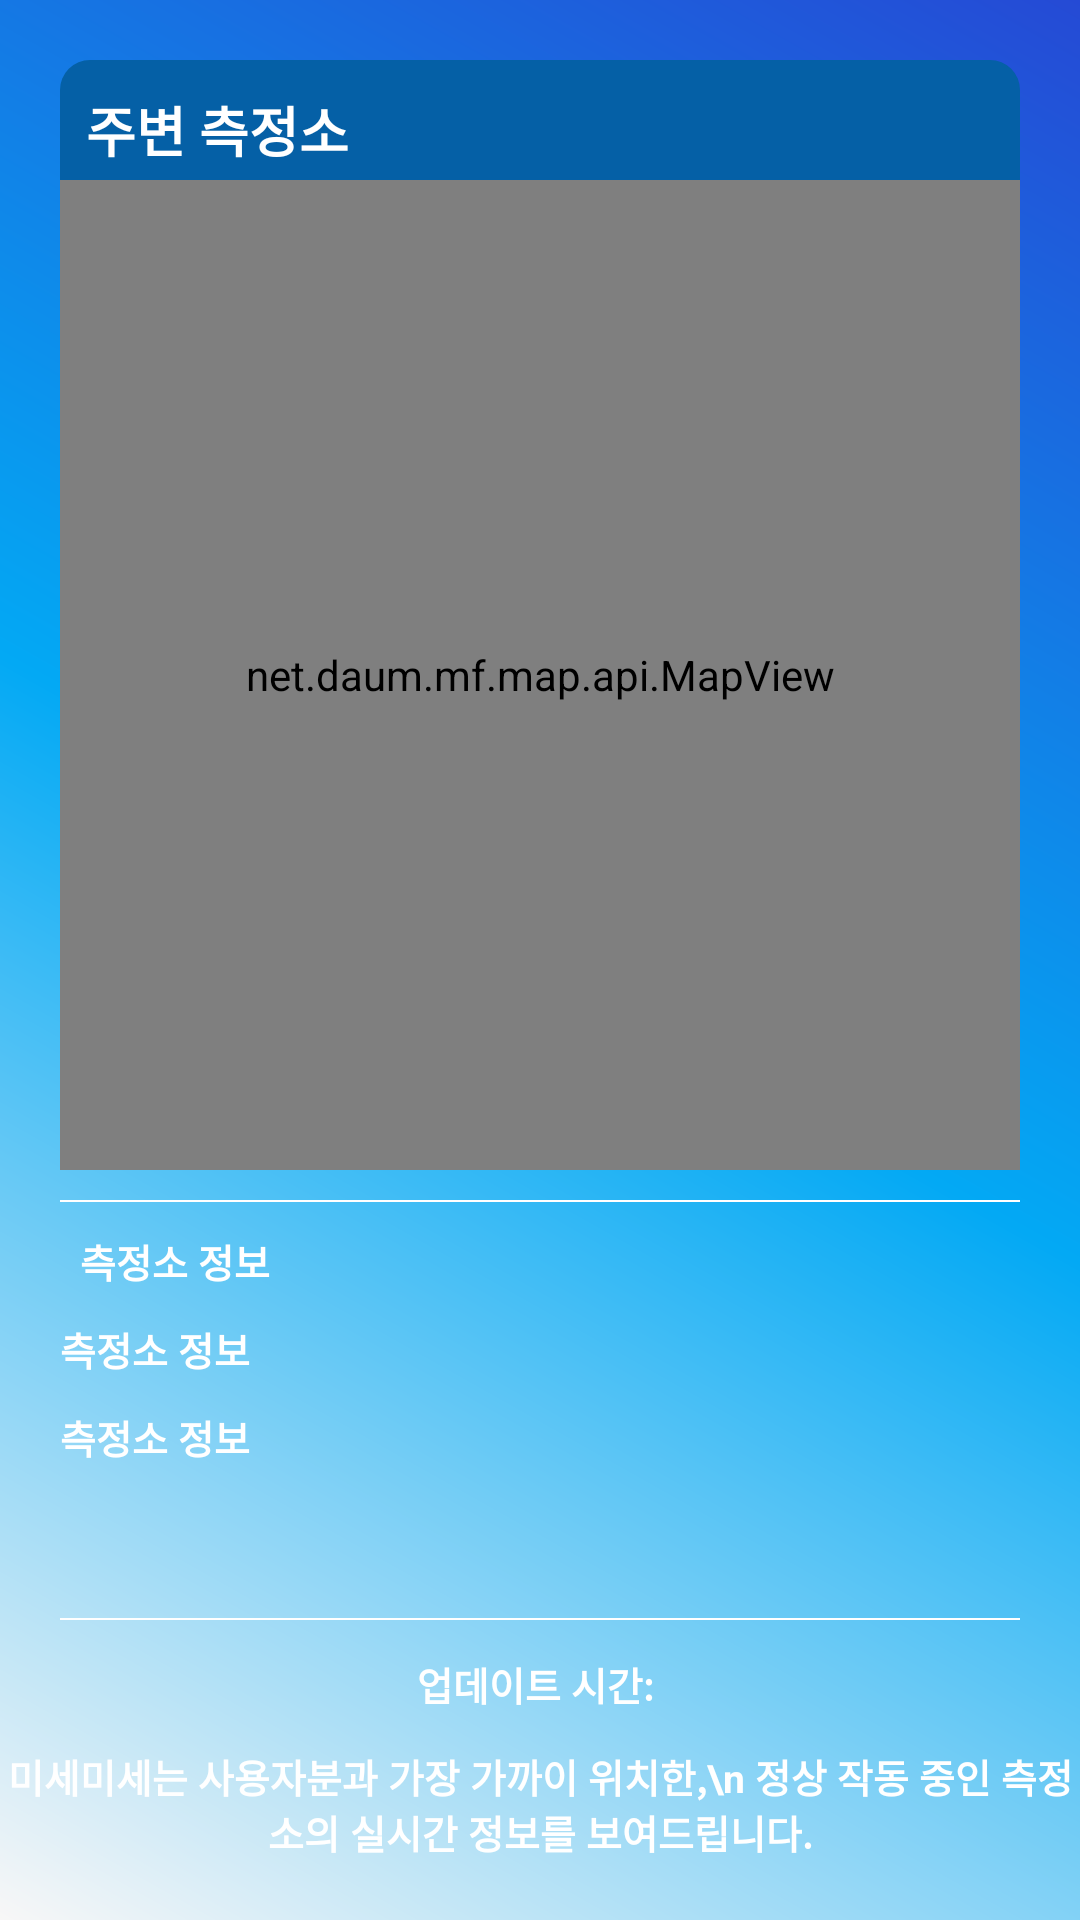

Produce the Android XML layout that renders to this screen, including the resource entries it uses.
<!-- AndroidManifest.xml: application theme Theme.AppCompat.Light.NoActionBar -->
<!-- res/layout/activity_station.xml -->
<?xml version="1.0" encoding="utf-8"?>
<androidx.constraintlayout.widget.ConstraintLayout xmlns:android="http://schemas.android.com/apk/res/android"
    android:layout_width="match_parent"
    android:layout_height="match_parent"
    xmlns:app="http://schemas.android.com/apk/res-auto"
    xmlns:tools="http://schemas.android.com/tools"
    tools:context=".stationActivity"
    android:background="@drawable/maincolor2">

    <androidx.constraintlayout.widget.Guideline
        android:id="@+id/gd_top2"
        android:layout_width="wrap_content"
        android:layout_height="wrap_content"
        android:orientation="horizontal"
        app:layout_constraintGuide_begin="20dp" />

    <androidx.constraintlayout.widget.Guideline
        android:id="@+id/gd_bottom2"
        android:layout_width="wrap_content"
        android:layout_height="wrap_content"
        android:orientation="horizontal"
        app:layout_constraintGuide_end="20dp" />

    <androidx.constraintlayout.widget.Guideline
        android:id="@+id/gd_left2"
        android:layout_width="wrap_content"
        android:layout_height="wrap_content"
        android:orientation="vertical"
        app:layout_constraintGuide_begin="20dp" />

    <androidx.constraintlayout.widget.Guideline
        android:id="@+id/gd_right2"
        android:layout_width="wrap_content"
        android:layout_height="wrap_content"
        android:orientation="vertical"
        app:layout_constraintGuide_end="20dp"/>
    <LinearLayout
        android:layout_width="match_parent"
        android:layout_height="wrap_content"
        app:layout_constraintTop_toBottomOf="@id/gd_top2"
        app:layout_constraintLeft_toRightOf="@id/gd_left2"
        android:layout_marginLeft="20dp"
        android:layout_marginRight="20dp"
        android:background="@drawable/station_color">

        <androidx.appcompat.widget.AppCompatTextView
            android:id="@+id/station_txt4"
            android:layout_width="wrap_content"
            android:layout_height="wrap_content"
            android:text="  주변 측정소"
            android:gravity="left"
            android:textSize="18sp"
            android:textStyle="bold"
            android:textColor="@color/white"
            android:layout_marginTop="10dp"
            android:layout_marginBottom="10dp"
            />

    </LinearLayout>


    <net.daum.mf.map.api.MapView
        android:id="@+id/mapView2"
        android:layout_width="match_parent"
        android:layout_height="match_parent"
        app:layout_constraintTop_toBottomOf="@id/gd_top2"
        app:layout_constraintBottom_toTopOf="@id/gd_bottom2"
        app:layout_constraintRight_toLeftOf="@id/gd_right2"
        app:layout_constraintLeft_toRightOf="@id/gd_left2"
        android:layout_marginLeft="20dp"
        android:layout_marginRight="20dp"
        android:layout_marginTop="60dp"
        android:layout_marginBottom="250dp"
        />
    <View
        android:id="@+id/station_view"
        android:layout_width="0dp"
        android:layout_height="2px"
        android:layout_marginTop="10dp"
        app:layout_constraintLeft_toRightOf="@id/gd_left2"
        app:layout_constraintRight_toLeftOf="@id/gd_right2"
        app:layout_constraintTop_toBottomOf="@id/mapView2"
        android:background="@color/white"
        />

    <androidx.appcompat.widget.AppCompatTextView
        android:id="@+id/station_txt1"
        android:layout_width="wrap_content"
        android:layout_height="wrap_content"
        android:text="  측정소 정보"
        android:gravity="left"
        android:textSize="13sp"
        android:textStyle="bold"
        android:textColor="@color/white"
        app:layout_constraintTop_toBottomOf="@id/station_view"
        app:layout_constraintLeft_toRightOf="@id/gd_left2"
        android:layout_marginTop="10dp"
        />
    <androidx.appcompat.widget.AppCompatTextView
        android:id="@+id/station_txt2"
        android:layout_width="wrap_content"
        android:layout_height="wrap_content"
        android:text="측정소 정보"
        android:gravity="left"
        android:textSize="13sp"
        android:textStyle="bold"
        android:textColor="@color/white"
        app:layout_constraintTop_toBottomOf="@id/station_txt1"
        app:layout_constraintLeft_toRightOf="@id/gd_left2"
        android:layout_marginTop="10dp"
        />
    <androidx.appcompat.widget.AppCompatTextView
        android:id="@+id/station_txt3"
        android:layout_width="wrap_content"
        android:layout_height="wrap_content"
        android:text="측정소 정보"
        android:gravity="left"
        android:textSize="13sp"
        android:textStyle="bold"
        android:textColor="@color/white"
        app:layout_constraintTop_toBottomOf="@id/station_txt2"
        app:layout_constraintLeft_toRightOf="@id/gd_left2"
        android:layout_marginTop="10dp"
        />
    <View
        android:id="@+id/station_view2"
        android:layout_width="0dp"
        android:layout_height="2px"
        android:layout_marginTop="10dp"
        app:layout_constraintLeft_toRightOf="@id/gd_left2"
        app:layout_constraintRight_toLeftOf="@id/gd_right2"
        app:layout_constraintBottom_toTopOf="@id/gd_bottom2"
        android:layout_marginBottom="80dp"
        android:background="@color/white"
        />

    <androidx.appcompat.widget.AppCompatTextView
        android:id="@+id/station_txt5"
        android:layout_width="wrap_content"
        android:layout_height="wrap_content"
        android:text="업데이트 시간: "
        android:textSize="13sp"
        android:textStyle="bold"
        android:textColor="@color/white"
        app:layout_constraintTop_toBottomOf="@id/station_view2"
        app:layout_constraintBottom_toTopOf="@id/station_txt6"
        app:layout_constraintLeft_toRightOf="@id/gd_left2"
        app:layout_constraintRight_toLeftOf="@id/gd_right2"/>
    <androidx.appcompat.widget.AppCompatTextView
        android:id="@+id/station_txt6"
        android:layout_width="wrap_content"
        android:layout_height="wrap_content"
        android:text="미세미세는 사용자분과 가장 가까이 위치한,\n 정상 작동 중인 측정소의 실시간 정보를 보여드립니다."
        android:textSize="13sp"
        android:textStyle="bold"
        android:textColor="@color/white"
        android:gravity="center"
        app:layout_constraintBottom_toTopOf="@id/gd_bottom2"
        app:layout_constraintLeft_toRightOf="@id/gd_left2"
        app:layout_constraintRight_toLeftOf="@id/gd_right2"/>
</androidx.constraintlayout.widget.ConstraintLayout>
<!-- resources referenced by this layout -->
<resources>
  <!-- drawable maincolor2 (drawable) -->
  <?xml version="1.0" encoding="utf-8"?>
  <shape xmlns:android="http://schemas.android.com/apk/res/android">
      <gradient
          android:startColor="#F8F7F7"
          android:centerColor="#03A9F4"
          android:endColor="#254AD5"
          android:angle="45"/>
  </shape>
  <!-- drawable station_color (drawable) -->
  <?xml version="1.0" encoding="utf-8"?>
  <shape xmlns:android="http://schemas.android.com/apk/res/android">
      <solid android:color="#0560A6"/>
  
      <corners
          android:bottomLeftRadius="0dp"
          android:topLeftRadius="10dp"
          android:topRightRadius="10dp"
          android:bottomRightRadius="0dp"/>
  </shape>
  <!-- not gathered from this repository: default colours our renderer supplied (Android Studio template values) -->
  <color name="white">#FFFFFFFF</color>
</resources>
